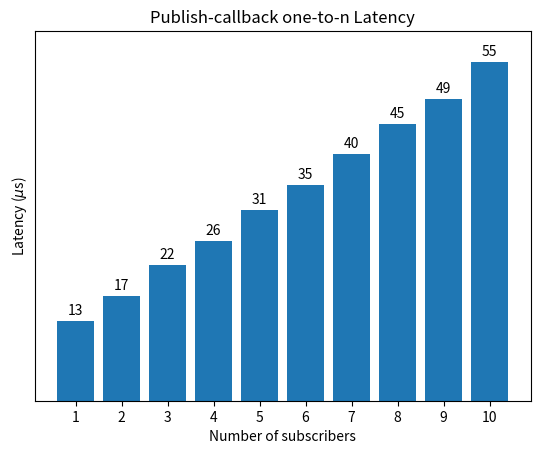

Generate this figure with matplotlib:
#!/usr/bin/env python3
# -*- coding: utf-8 -*-

import matplotlib.pyplot as plt


def plot():
    xs = ['1', '2', '3', '4', '5', '6', '7', '8', '9', '10']
    ys = [13, 17, 22, 26, 31, 35, 40, 45, 49, 55]
    plt.bar(xs, ys)  #, color=(0.4, 0.4, 0.4, 1.0))
    for x, y in zip(xs, ys):
        plt.text(x, y + 1, r"{0}".format(y), horizontalalignment='center')

    plt.ylim([0, 60])
    plt.yticks([])
    plt.ylabel(r'Latency ($\mu$s)')
    plt.xlabel('Number of subscribers')
    plt.title("Publish-callback one-to-n Latency")
    plt.savefig("channel_latency_o2n.png")


if __name__ == "__main__":
    plot()
